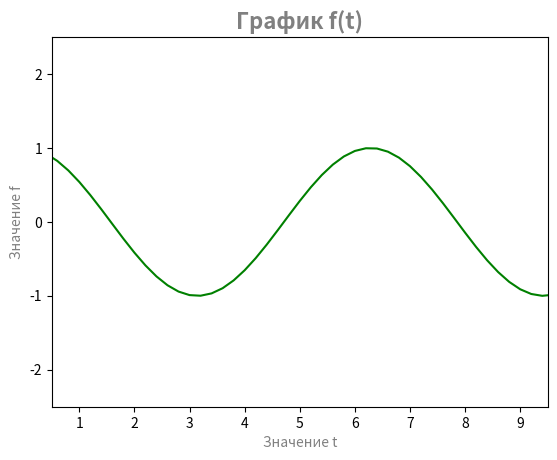
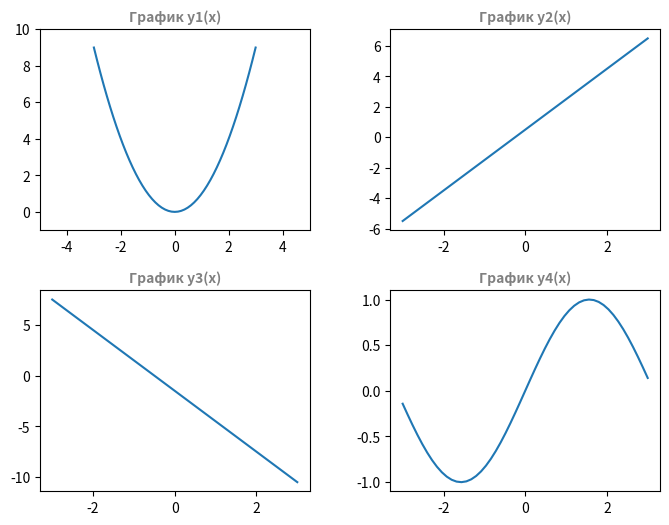

Source code (Python) for these figures, in order:
# -*- coding: utf-8 -*-
"""lesson4.ipynb

Automatically generated by Colaboratory.

Original file is located at
    https://colab.research.google.com/<link-removed>

# Тема “Визуализация данных в Matplotlib”

### Задание 1.
Загрузите модуль pyplot библиотеки matplotlib с псевдонимом plt, а также библиотеку numpy с псевдонимом np.
Примените магическую функцию %matplotlib inline для отображения графиков в Jupyter Notebook и настройки конфигурации ноутбука со значением 'svg' для более четкого отображения графиков.
Создайте список под названием x с числами 1, 2, 3, 4, 5, 6, 7 и список y с числами 3.5, 3.8, 4.2, 4.5, 5, 5.5, 7.
С помощью функции plot постройте график, соединяющий линиями точки с горизонтальными координатами из списка x и вертикальными - из списка y.
Затем в следующей ячейке постройте диаграмму рассеяния (другие названия - диаграмма разброса, scatter plot).
"""

# Commented out IPython magic to ensure Python compatibility.
import numpy as np
from matplotlib import pyplot as plt
# %matplotlib inline
# %config InlineBackend.figure_format = 'svg'

x = np.arange(1, 8)
y = [3.5, 3.8, 4.2, 4.5, 5, 5.5, 7]
plt.plot(x, y)
plt.show()
plt.scatter(x, y)
plt.show()

"""### Задание 2.
С помощью функции linspace из библиотеки Numpy создайте массив t из 51 числа от 0 до 10 включительно.
Создайте массив Numpy под названием f, содержащий косинусы элементов массива t.
Постройте линейную диаграмму, используя массив t для координат по горизонтали,а массив f - для координат по вертикали. Линия графика должна быть зеленого цвета.
Выведите название диаграммы - 'График f(t)'. Также добавьте названия для горизонтальной оси - 'Значения t' и для вертикальной - 'Значения f'.
Ограничьте график по оси x значениями 0.5 и 9.5, а по оси y - значениями -2.5 и 2.5.

"""

t = np.linspace(0, 10, 51)
f = np.array(np.cos(t))
title_dict = {'fontsize':'16', 'fontweight':'bold', 'color':'grey'}
label_dict = {'fontsize':'10', 'color':'grey'}
plt.plot(t, f, color='green')
plt.title('График f(t)', fontdict=title_dict)
plt.xlabel('Значение t', fontdict=label_dict)
plt.ylabel('Значение f', fontdict=label_dict)
plt.axis([0.5, 9.5, -2.5, 2.5])
plt.show()

"""### Задание 3.
С помощью функции linspace библиотеки Numpy создайте массив x из 51 числа от -3 до 3 включительно.
Создайте массивы y1, y2, y3, y4 по следующим формулам:
y1 = x**2
y2 = 2 * x + 0.5
y3 = -3 * x - 1.5
y4 = sin(x)
Используя функцию subplots модуля matplotlib.pyplot, создайте объект matplotlib.figure.Figure с названием fig и массив объектов Axes под названием ax,причем так, чтобы у вас было 4 отдельных графика в сетке, состоящей из двух строк и двух столбцов. В каждом графике массив x используется для координат по горизонтали.В левом верхнем графике для координат по вертикали используйте y1,в правом верхнем - y2, в левом нижнем - y3, в правом нижнем - y4.Дайте название графикам: 'График y1', 'График y2' и т.д.
Для графика в левом верхнем углу установите границы по оси x от -5 до 5.
Установите размеры фигуры 8 дюймов по горизонтали и 6 дюймов по вертикали.
Вертикальные и горизонтальные зазоры между графиками должны составлять 0.3.

"""

x = np.linspace(-3, 3, 51)
y1 = np.array(x**2)
y2 = np.array(2*x + 0.5)
y3 = np.array(-3*x - 1.5)
y4 = np.array(np.sin(x))

title_dict = {'fontsize':'10', 'fontweight':'bold', 'color':'grey'}

fig, ax = plt.subplots(nrows=2, ncols=2)

fig.set_size_inches(8, 6)
fig.subplots_adjust(wspace=0.3, hspace=0.3)

ax[0, 0].plot(x, y1)
ax[0, 0].set_title('График y1(x)', fontdict=title_dict)
ax[0, 0].axis([-5, 5, -1, 10])

ax[0, 1].plot(x, y2)
ax[0, 1].set_title('График y2(x)', fontdict=title_dict)

ax[1, 0].plot(x, y3)
ax[1, 0].set_title('График y3(x)', fontdict=title_dict)

ax[1, 1].plot(x, y4)
ax[1, 1].set_title('График y4(x)', fontdict=title_dict)

"""### Задание 4.
[redacted]
Ознакомьтесь с описанием и скачайте датасет creditcard.csv с сайта Kaggle.com по ссылке:
Credit Card Fraud Detection
Данный датасет является примером несбалансированных данных, так как мошеннические операции с картами встречаются реже обычных.
Импортируйте библиотеку Pandas, а также используйте для графиков стиль “fivethirtyeight”.
Посчитайте с помощью метода value_counts количество наблюдений для каждого значения целевой переменной Class и примените к полученным данным метод plot, чтобы построить столбчатую диаграмму. Затем постройте такую же диаграмму, используя логарифмический масштаб.
На следующем графике постройте две гистограммы по значениям признака V1 - одну для мошеннических транзакций (Class равен 1) и другую - для обычных (Class равен 0). Подберите значение аргумента density так, чтобы по вертикали графика было расположено не число наблюдений, а плотность распределения. Число бинов должно равняться 20 для обеих гистограмм, а коэффициент alpha сделайте равным 0.5, чтобы гистограммы были полупрозрачными и не загораживали друг друга. Создайте легенду с двумя значениями: “Class 0” и “Class 1”. Гистограмма обычных транзакций должна быть серого цвета, а мошеннических - красного. Горизонтальной оси дайте название “V1”.

"""



"""# Задания на повторение материала

### 1
Создать одномерный массив Numpy под названием a из 12 последовательных целых чисел чисел от 12 до 24 невключительно.
"""

a = np.arange(12, 24)
a

"""### 2
Создать 5 двумерных массивов разной формы из массива a. Не использовать в аргументах метода reshape число -1.
"""

a1 = a.reshape(2, 6)
a2 = a.reshape(3, 4)
a3 = a.reshape(4, 3)
a4 = a.reshape(6, 2)
a5 = a.reshape(12, 1)
print(f'a1 = {a1}\n\na2 = {a2}\n\na2 = {a3}\n\na2 = {a4}')
print(f'\nЕсли вектор считать двумерным массивом, то\na5 = {a5}')

"""### 3
Создать 5 двумерных массивов разной формы из массива a. Использовать в аргументах метода reshape число -1 (в трех примерах - для обозначения числа столбцов, в двух - для строк).

"""

a1 = a.reshape(2, -1)
a2 = a.reshape(3, -1)
a3 = a.reshape(-1, 3)
a4 = a.reshape(-1, 2)
print(f'a1 = {a1}\n\na2 = {a2}\n\na2 = {a3}\n\na2 = {a4}')
print(f'\nЕсли вектор считать двумерным массивом, то\na5 = {a5}')

"""### 4
Можно ли массив Numpy, состоящий из одного столбца и 12 строк, назвать одномерным?

Конечно можно. Но можно назвать и двумерный... и даже трехмерным и четырехмерным, где в первом измерении 12 элементов, а в остальных по одному.

### 5
Создать массив из 3 строк и 4 столбцов, состоящий из случайных чисел с плавающей запятой из нормального распределения со средним, равным 0 и среднеквадратичным отклонением, равным 1.0. Получить из этого массива одномерный массив с таким же атрибутом size, как и исходный массив.
"""

An = np.random.randn(3, 4)
A1 = An.reshape(-1, An.size)
print(A1)

"""### 6
Создать массив a, состоящий из целых чисел, убывающих от 20 до 0 невключительно с интервалом 2.

"""

a = np.arange(20, 0, -2)
print(a)

"""### 7
Создать массив b, состоящий из 1 строки и 10 столбцов: целых чисел, убывающих от 20 до 1 невключительно с интервалом 2. В чем разница между массивами a и b?
"""

b = a = np.arange(20, 1, -2)
print(a)

"""Разницу между массивами a и b я не нашел :(

### 8
Вертикально соединить массивы a и b. a - двумерный массив из нулей, число строк которого больше 1 и на 1 меньше, чем число строк двумерного массива b, состоящего из единиц. Итоговый массив v должен иметь атрибут size, равный 10.
"""

a = np.zeros((2, 2))
b = np.ones((3, 2))
c = np.concatenate((a, b), axis=0)
print(f'Искомый массив\n{c}\n\nКоличество элементов равно {c.size}')

"""### 9
Создать одномерный массив а, состоящий из последовательности целых чисел от 0 до 12. Поменять форму этого массива, чтобы получилась матрица A (двумерный массив Numpy), состоящая из 4 строк и 3 столбцов. Получить матрицу At путем транспонирования матрицы A. Получить матрицу B, умножив матрицу A на матрицу At с помощью матричного умножения. Какой размер имеет матрица B? Получится ли вычислить обратную матрицу для матрицы B и почему?

"""

a = np.arange(0, 12)
A = a.reshape(4, 3)
At = A.T
B = A.dot(At)
print(B)
print('Размер матрицы B 4х4')
d = np.linalg.det(B)
print(f'Обратную матрицу для матрицы B посчитать не получится, т.к. определитель матрицы B равен {d}.')

"""### 10
Инициализируйте генератор случайных числе с помощью объекта seed, равного 42.

"""

np.random.seed(42)
np.random.randint(10, 20, 5)

"""### 11
Создайте одномерный массив c, составленный из последовательности 16-ти случайных равномерно распределенных целых чисел от 0 до 16 невключительно. 

"""

c = np.random.randint(0, 16, (1, 16))
print(c)

"""### 12
Поменяйте его форму так, чтобы получилась квадратная матрица C. Получите матрицу D, поэлементно прибавив матрицу B из предыдущего вопроса к матрице C, умноженной на 10. Вычислите определитель, ранг и обратную матрицу D_inv для D.
"""

C = c.reshape(int((c.size)**(0.5)), -1)
print(f'Матрица C:\n{C}.')
D = B + C*10
print(f'Матрица D:\n{D}.')
d = np.linalg.det(D)
print(f'Определитель матрицы D равен {d}.')
r = np.linalg.matrix_rank(D)
print(f'Ранг матрицы D равен {r}.')
D_inv = np.linalg.inv(D)
print(f'Обратная матрица для матрицы D равна\n{D_inv}.')

"""### 13
Приравняйте к нулю отрицательные числа в матрице D_inv, а положительные - к единице. Убедитесь, что в матрице D_inv остались только нули и единицы. С помощью функции numpy.where, используя матрицу D_inv в качестве маски, а матрицы B и C - в качестве источников данных, получите матрицу E размером 4x4.  Элементы матрицы E, для которых соответствующий элемент матрицы D_inv равен 1, должны быть равны соответствующему элементу матрицы B, а элементы матрицы E, для которых соответствующий элемент матрицы D_inv равен 0, должны быть равны соответствующему элементу матрицы C.

"""

print(f'Матрица B:\n{B}')
print(f'Матрица C:\n{C}')
D1 = np.where(D_inv<0,0,1)
print(f'Матрица D1:\n{D1}')
E = np.where(D1==1,B,C)
print(f'Матрица E:\n{E}')